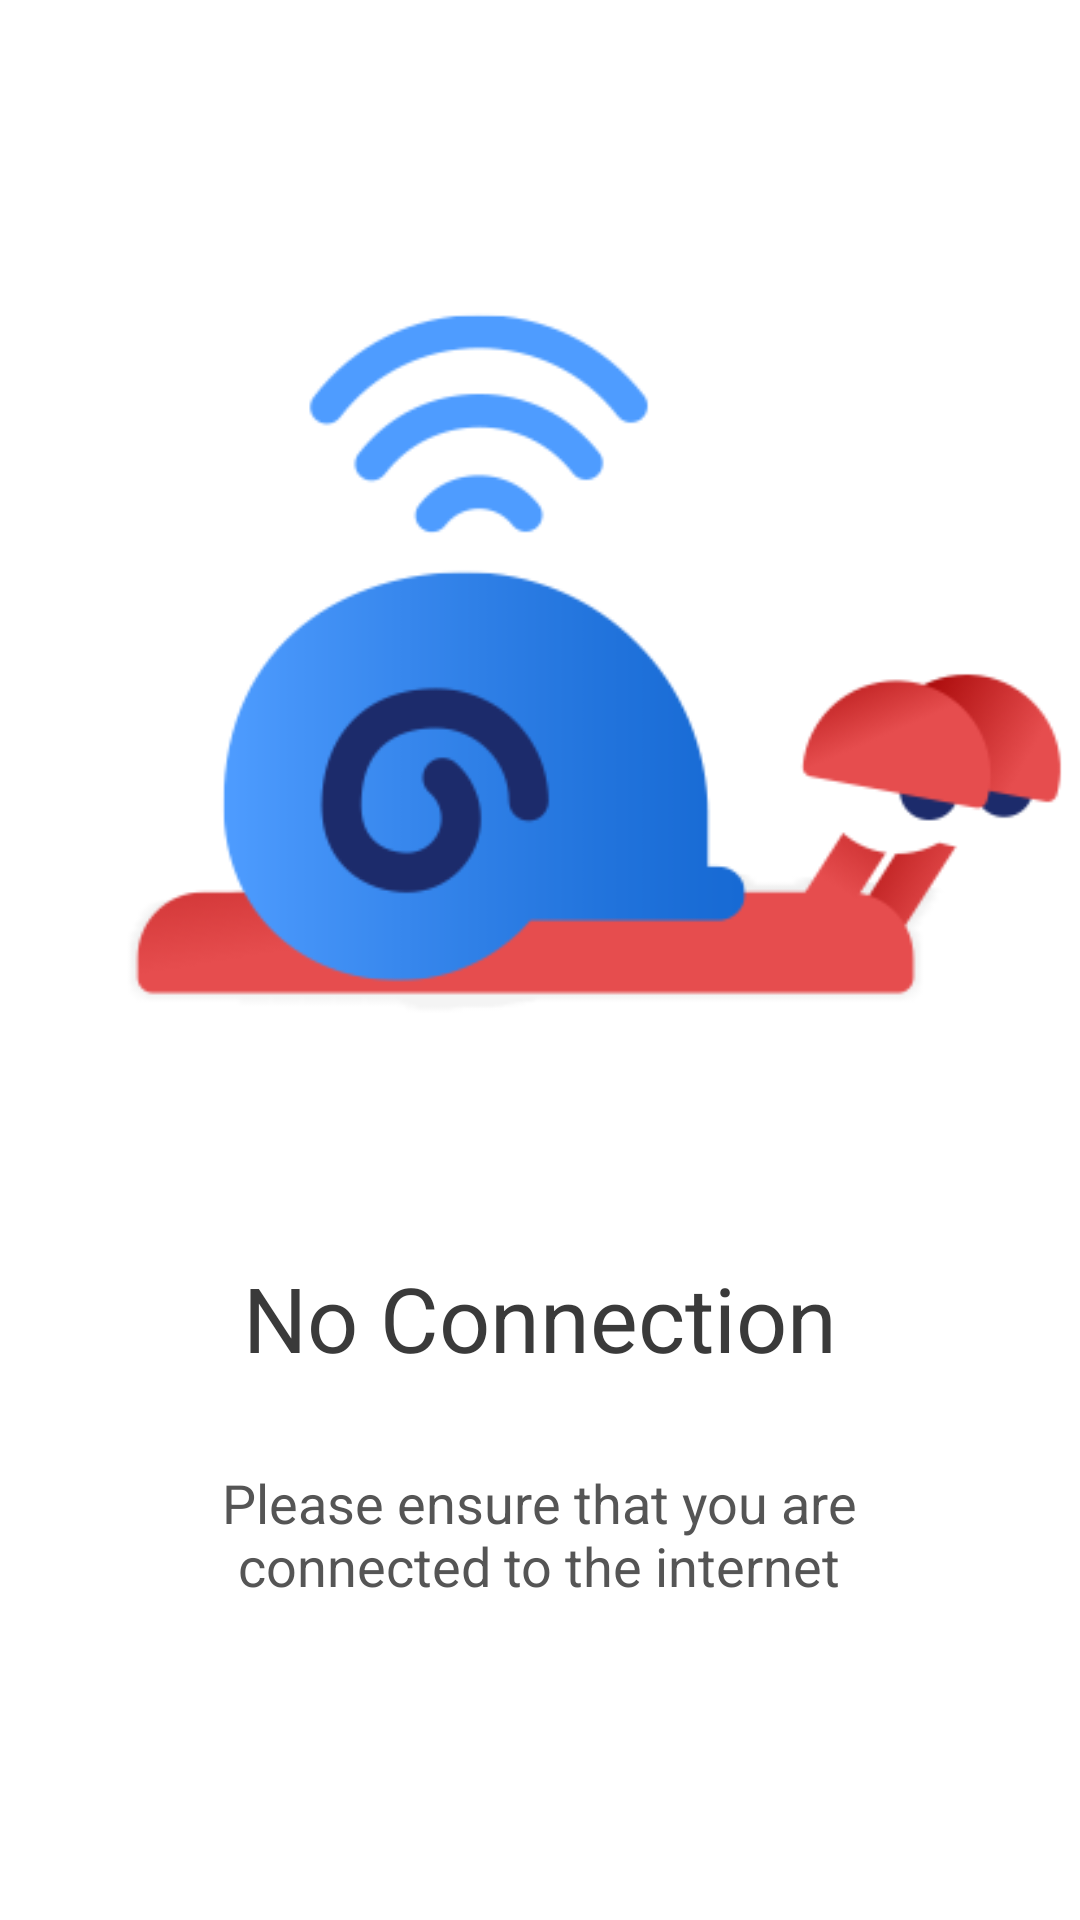

Android layout source for this screen:
<!-- AndroidManifest.xml: application theme AppTheme -->
<!-- res/layout/screen_no_connection.xml -->
<?xml version="1.0" encoding="utf-8"?>
<androidx.constraintlayout.widget.ConstraintLayout
    xmlns:android="http://schemas.android.com/apk/res/android"
    xmlns:app="http://schemas.android.com/apk/res-auto"
    android:layout_width="match_parent"
    android:layout_height="match_parent"
    android:background="@color/primaryColor">

    <ImageView
        android:id="@+id/imageView"
        android:layout_width="400dp"
        android:layout_height="320dp"
        android:src="@drawable/no_connection"
        app:layout_constraintBottom_toBottomOf="parent"
        app:layout_constraintHorizontal_bias="0.505"
        app:layout_constraintLeft_toLeftOf="parent"
        app:layout_constraintRight_toRightOf="parent"
        app:layout_constraintTop_toTopOf="parent"
        app:layout_constraintVertical_bias="0.2"
        android:contentDescription="@string/noConnection"/>

    <TextView
        android:id="@+id/noConnectionText"
        android:layout_width="wrap_content"
        android:layout_height="wrap_content"
        android:text="@string/noConnection"
        android:textColor="@color/primaryAccent"
        android:textSize="30sp"
        app:layout_constraintBottom_toBottomOf="parent"
        app:layout_constraintEnd_toEndOf="parent"
        app:layout_constraintStart_toStartOf="parent"
        app:layout_constraintTop_toBottomOf="@+id/imageView"
        app:layout_constraintVertical_bias="0.162" />

    <TextView
        android:id="@+id/ensureConnectionText"
        android:layout_width="300dp"
        android:layout_height="wrap_content"
        android:gravity="center"
        android:text="@string/ensureConnectedToNet"
        android:textColor="@color/secondaryAccent"
        android:textSize="18sp"
        app:layout_constraintBottom_toBottomOf="parent"
        app:layout_constraintEnd_toEndOf="parent"
        app:layout_constraintHorizontal_bias="0.495"
        app:layout_constraintStart_toStartOf="parent"
        app:layout_constraintTop_toBottomOf="@+id/noConnectionText"
        app:layout_constraintVertical_bias="0.216" />

</androidx.constraintlayout.widget.ConstraintLayout>
<!-- resources referenced by this layout -->
<resources>
  <color name="primaryAccent">#3A3A3A</color>
  <color name="primaryColor">#FFFFFF</color>
  <color name="secondaryAccent">#555555</color>
  <!-- drawable no_connection: png bitmap (drawable, 24420 bytes) -->
  <string name="ensureConnectedToNet">Please ensure that you are connected to the internet</string>
  <string name="noConnection">No Connection</string>
  <style name="AppTheme" parent="Theme.AppCompat.Light.NoActionBar">
          
          <item name="colorPrimary">@color/primaryColor</item>
          <item name="colorPrimaryDark">@color/primaryColor</item>
          <item name="colorAccent">@color/primaryAccent</item>
          <item name="background">@color/primaryColor</item>
          <item name="android:autofilledHighlight">@android:color/transparent</item>
      </style>
</resources>
